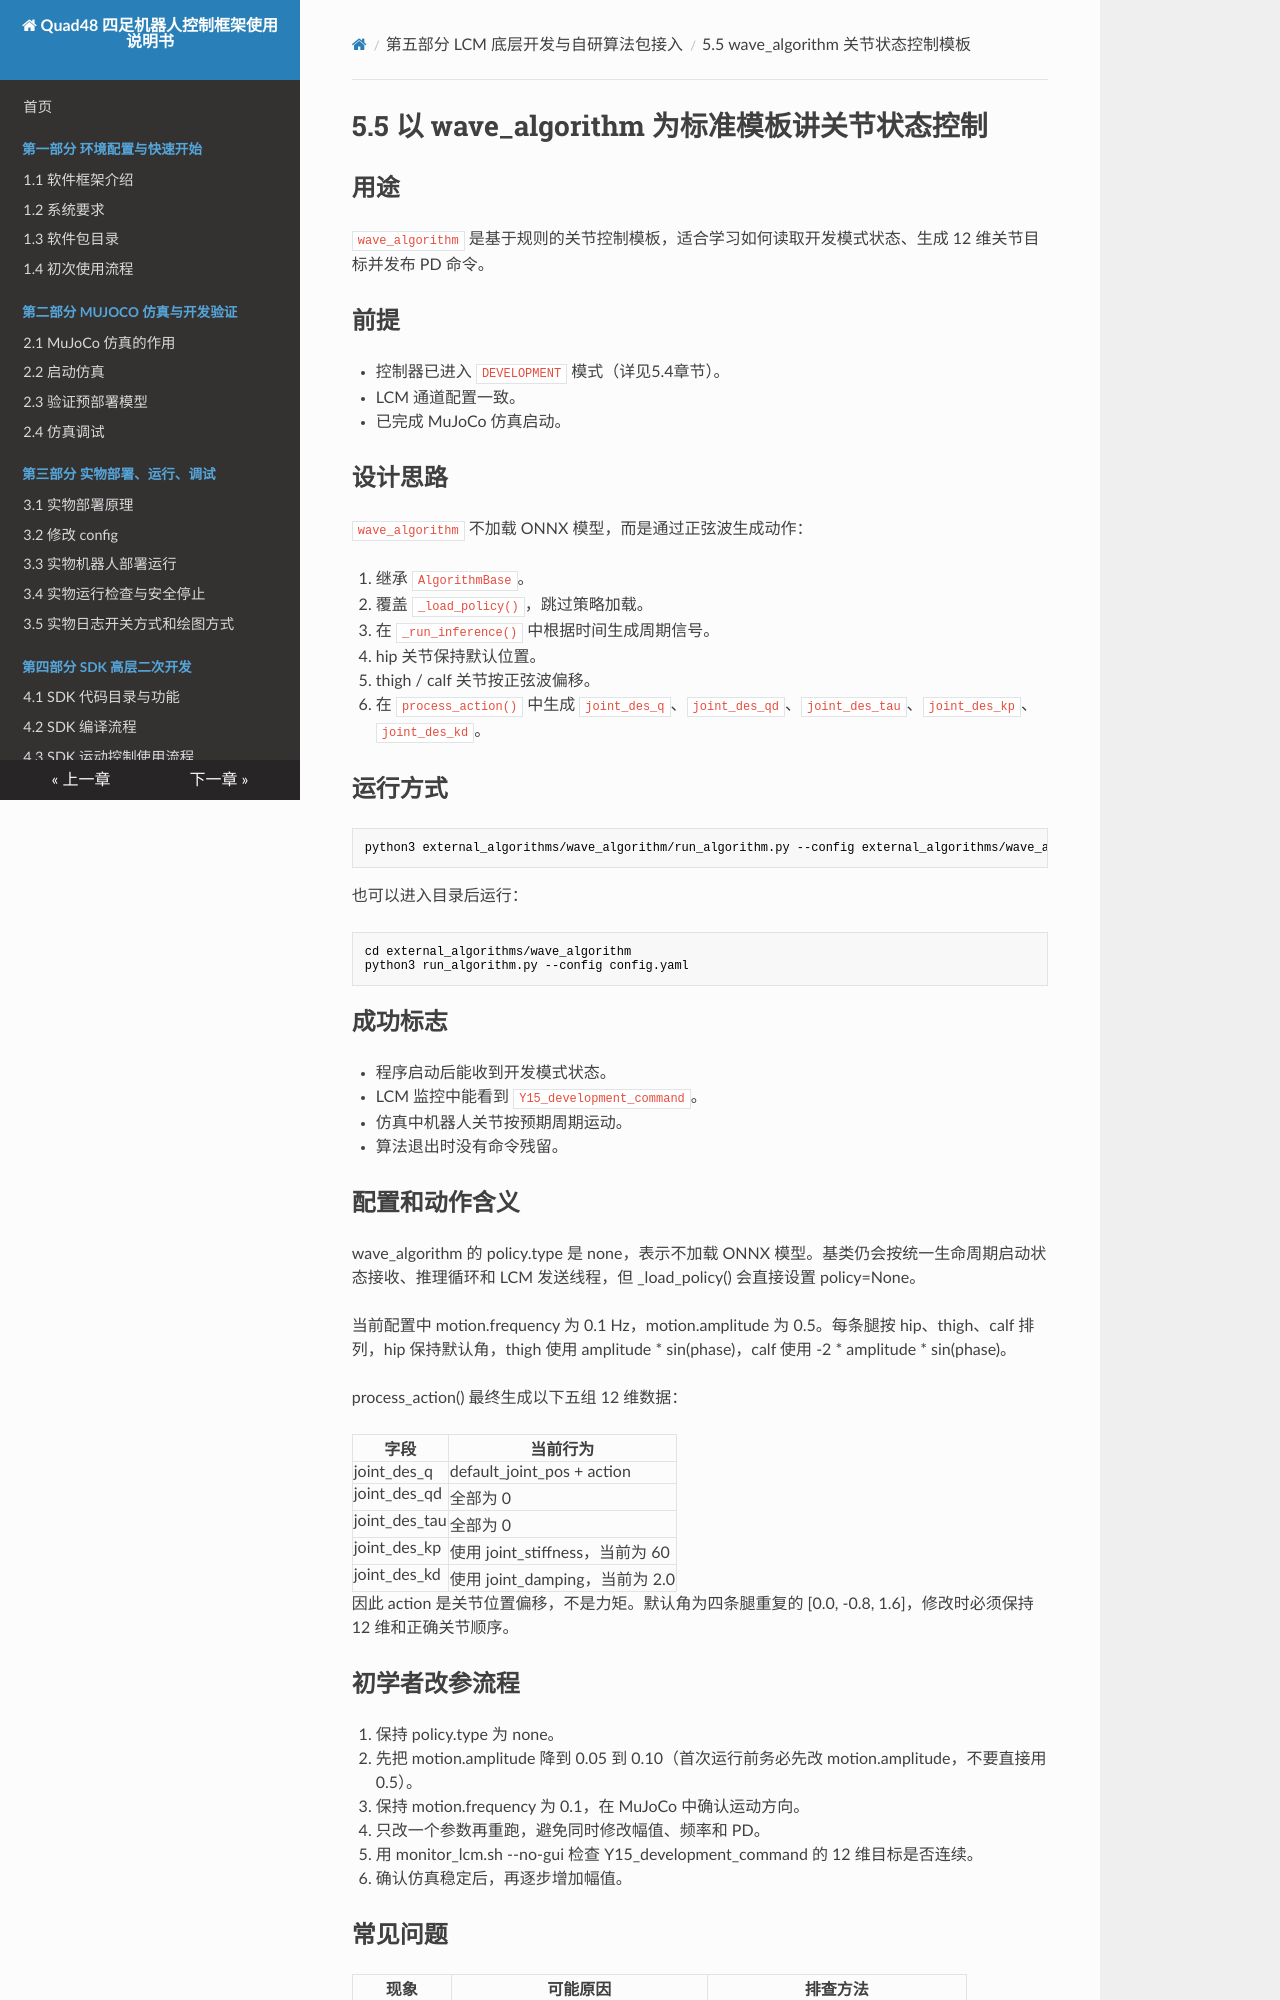

repository: YoboticsHub/yobotics_quad48 · page: zh/part-5-lcm-dev/5.wave-template.html · generator: mkdocs

# 5.5 以 wave_algorithm 为标准模板讲关节状态控制

## 用途

`wave_algorithm` 是基于规则的关节控制模板，适合学习如何读取开发模式状态、生成 12 维关节目标并发布 PD 命令。

## 前提

- 控制器已进入 `DEVELOPMENT` 模式（详见5.4章节）。
- LCM 通道配置一致。
- 已完成 MuJoCo 仿真启动。

## 设计思路

`wave_algorithm` 不加载 ONNX 模型，而是通过正弦波生成动作：

1. 继承 `AlgorithmBase`。
2. 覆盖 `_load_policy()`，跳过策略加载。
3. 在 `_run_inference()` 中根据时间生成周期信号。
4. hip 关节保持默认位置。
5. thigh / calf 关节按正弦波偏移。
6. 在 `process_action()` 中生成 `joint_des_q`、`joint_des_qd`、`joint_des_tau`、`joint_des_kp`、`joint_des_kd`。

## 运行方式

```bash
python3 external_algorithms/wave_algorithm/run_algorithm.py --config external_algorithms/wave_algorithm/config.yaml
```

也可以进入目录后运行：

```bash
cd external_algorithms/wave_algorithm
python3 run_algorithm.py --config config.yaml
```

## 成功标志

- 程序启动后能收到开发模式状态。
- LCM 监控中能看到 `Y15_development_command`。
- 仿真中机器人关节按预期周期运动。
- 算法退出时没有命令残留。

## 配置和动作含义

wave_algorithm 的 policy.type 是 none，表示不加载 ONNX 模型。基类仍会按统一生命周期启动状态接收、推理循环和 LCM 发送线程，但 _load_policy() 会直接设置 policy=None。

当前配置中 motion.frequency 为 0.1 Hz，motion.amplitude 为 0.5。每条腿按 hip、thigh、calf 排列，hip 保持默认角，thigh 使用 amplitude * sin(phase)，calf 使用 -2 * amplitude * sin(phase)。

process_action() 最终生成以下五组 12 维数据：

| 字段 | 当前行为 |
| --- | --- |
| joint_des_q | default_joint_pos + action |
| joint_des_qd | 全部为 0 |
| joint_des_tau | 全部为 0 |
| joint_des_kp | 使用 joint_stiffness，当前为 60 |
| joint_des_kd | 使用 joint_damping，当前为 2.0 |

因此 action 是关节位置偏移，不是力矩。默认角为四条腿重复的 [0.0, -0.8, 1.6]，修改时必须保持 12 维和正确关节顺序。
